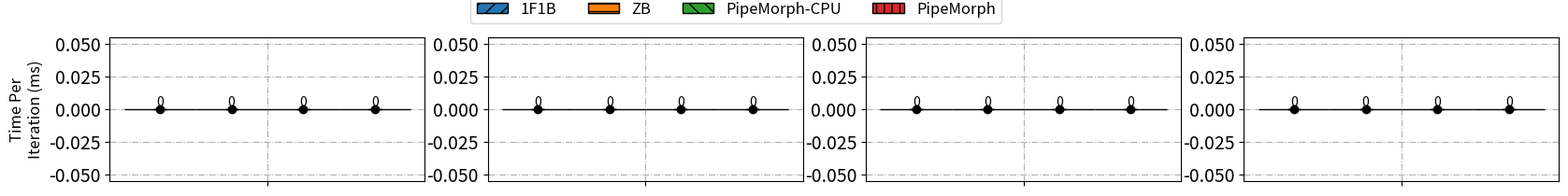

The script that saved this image: (Note: this script raises an exception after producing the figure.)
import os
import re
import numpy as np
import matplotlib.pyplot as plt

pattern = r"[-+]?\d*\.\d+|\d+"

PATH = 'experiments/multiple'
MODELS = ['14B']
METHODS = ['1F1B', 'ZB', 'ZB-CPU', 'ZB-CPU-ReSchedule']
SLOWLINKS = ["0_1,1_2", "0_1,2_3", "0_1,6_7", "0_1,3_4,6_7"]
HATCHES = ['//', '--', '\\\\', '||']
COUNT_LAST_ITERS = 5
WIDTH = 0.2
DELAY = "0.03"

plt.figure(figsize=(20, 2))
for figid, slowlink in enumerate(SLOWLINKS):
    x = np.arange(len(MODELS))
    plt.subplot(1, 4, figid + 1)
    method_times = []
    for method in METHODS:
        times = []
        std_times = []
        for i, model in enumerate(MODELS):
            dir = os.path.join(PATH, model, method, slowlink, DELAY)
            try:
                assert os.path.exists(f"{dir}/real.png")
            except:
                print(f"{slowlink, DELAY, model, method}")
            try:
                with open(f"{dir}/log.txt", 'r') as f:
                    iters = f.readlines()[-COUNT_LAST_ITERS :]
                    iters = [iter.split(' | ')[2] for iter in iters]
                    iter_times = np.array([float(re.findall(pattern, iter)[0]) for iter in iters])
                    avg_iter_time = np.mean(iter_times)
                    std_iter_time = np.std(iter_times)
                    # print(slowlink, delay, model, method, avg_iter_time, std_iter_time)
                    times.append(avg_iter_time)
                    std_times.append(std_iter_time)
            except:
                    times.append(0)
                    std_times.append(0)
            plt.text(x[i], times[-1] + 1.5*std_times[-1], round(times[-1]), va='bottom', ha='center')
        if method == 'ZB-CPU':
            label = 'PipeMorph-CPU'
        elif method == 'ZB-CPU-ReSchedule':
            label = 'PipeMorph'
        else:
            label = method
        plt.bar(x, times, width=WIDTH, label=label if figid == 0 else None, zorder=100, edgecolor='black', hatch=HATCHES[METHODS.index(method)])
        plt.errorbar(x, times, yerr=std_times, color='black', fmt='o', ecolor='black', capsize=5, zorder=100)
        x = x + WIDTH
        method_times.append(times)
    method_times = np.array(method_times)
    print(f"{slowlink}, {DELAY}: Optimize ratio: {method_times[1] / method_times[3]}")  # ZB / ours
    x = np.arange(len(MODELS)) + (len(METHODS) - 1) / 2 * WIDTH
    plt.xticks(x, [], fontsize=14)
    plt.yticks(fontsize=14)
    # plt.xlabel('Model', fontsize=14)
    if figid == 0:
        plt.ylabel('Time Per\nIteration (ms)', fontsize=12)
    # plt.title(f'{float(delay) * 1000}ms Delay on {slowlink} Link')
    plt.grid(linestyle='-.')
legend = plt.figlegend(loc=(0.3, 0.88), ncols=4, fontsize=12)
plt.savefig(f'{PATH}/multiple.pdf', bbox_inches='tight', bbox_extra_artists=(legend,))
plt.savefig(f'{PATH}/multiple.png', bbox_inches='tight', bbox_extra_artists=(legend,))
plt.close()
